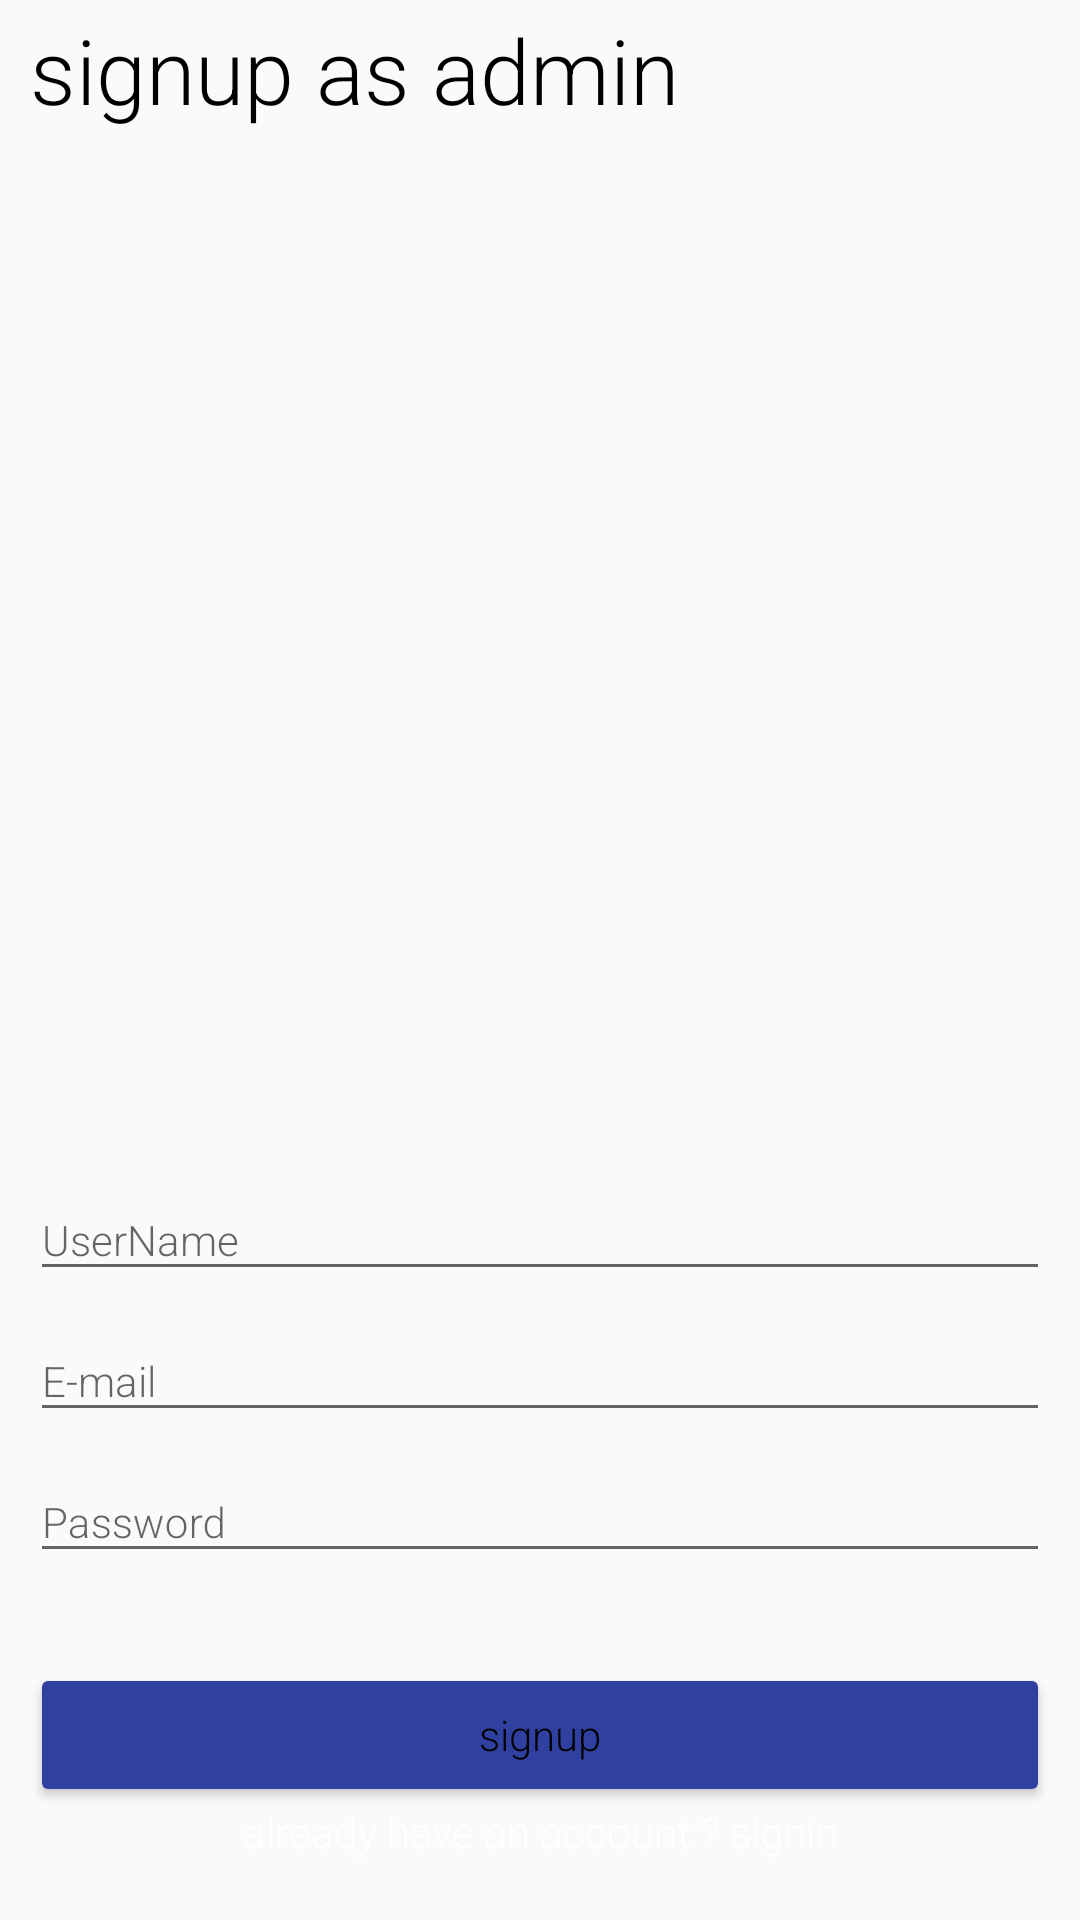

Produce the Android XML layout that renders to this screen, including the resource entries it uses.
<!-- AndroidManifest.xml: application theme AppTheme -->
<!-- res/layout/fragment_admin_register.xml -->
<?xml version="1.0" encoding="utf-8"?>
<RelativeLayout
    xmlns:android="http://schemas.android.com/apk/res/android" android:layout_width="match_parent"
    android:background="@drawable/backgroundtwo"
    android:id="@+id/root_reg_admin"
    android:layout_height="match_parent">

    <TextView
        android:layout_width="match_parent"
        android:text="signup as admin"
        android:textColor="#000"
        android:id="@+id/tv_signupas_admin"
        android:layout_marginTop="3dp"
        android:layout_marginStart="10dp"
        android:fontFamily="sans-serif-light"
        android:textSize="30sp"
        android:layout_height="wrap_content"/>


    <com.google.android.material.textfield.TextInputLayout
        android:layout_width="match_parent"
        android:layout_marginTop="340dp"
        android:id="@+id/til_reg_admin_username"
        android:layout_below="@id/tv_signupas_admin"
        android:layout_height="wrap_content">

        <com.google.android.material.textfield.TextInputEditText
            android:layout_width="match_parent"
            android:id="@+id/et_reg_admin_username"
            android:hint="UserName"
            android:fontFamily="sans-serif-light"
            android:layout_marginStart="10dp"
            android:layout_marginEnd="10dp"
            android:textSize="14sp"

            android:inputType="text"
            android:textColor="@color/colorAccent"
            android:textColorHint="#2F40A0"
            android:layout_height="match_parent"/>

    </com.google.android.material.textfield.TextInputLayout>

    <com.google.android.material.textfield.TextInputLayout
        android:layout_width="match_parent"
        android:id="@+id/til_reg_admin_email"
        android:layout_below="@id/til_reg_admin_username"
        android:layout_height="wrap_content">

        <com.google.android.material.textfield.TextInputEditText
            android:layout_width="match_parent"
            android:id="@+id/et_reg_admin_email"
            android:hint="E-mail"
            android:inputType="text"
            android:fontFamily="sans-serif-light"
            android:layout_marginStart="10dp"
            android:layout_marginEnd="10dp"
            android:textSize="14sp"
            android:textColor="@color/colorAccent"
            android:textColorHint="#2F40A0"
            android:layout_height="match_parent"/>

    </com.google.android.material.textfield.TextInputLayout>


    <com.google.android.material.textfield.TextInputLayout
        android:layout_width="match_parent"
        android:id="@+id/til_reg_admin_password"
        android:layout_below="@id/til_reg_admin_email"
        android:layout_height="wrap_content">

        <com.google.android.material.textfield.TextInputEditText
            android:layout_width="match_parent"
            android:id="@+id/et_reg_admin_password"
            android:hint="Password"
            android:fontFamily="sans-serif-light"
            android:inputType="textPassword"
            android:layout_marginStart="10dp"
            android:layout_marginEnd="10dp"
            android:textSize="14sp"
            android:textColor="@color/colorAccent"
            android:textColorHint="#2F40A0"
            android:layout_height="match_parent"/>

    </com.google.android.material.textfield.TextInputLayout>


    <Button
        android:layout_width="match_parent"
        android:text="signup"
        android:id="@+id/btn_admin_signup"
        android:layout_marginTop="30dp"
        android:layout_marginStart="10dp"
        android:textColor="#000"
        android:theme="@style/AppTheme2"
        android:layout_marginEnd="10dp"
        android:fontFamily="sans-serif-light"
        android:layout_below="@+id/til_reg_admin_password"
        android:textAllCaps="false"
        android:backgroundTint="#2F40A0"
        android:layout_height="wrap_content"/>


    <TextView
        android:layout_width="match_parent"
        android:layout_alignParentBottom="true"
        android:textAlignment="center"
        android:fontFamily="sans-serif-light"
        android:layout_marginBottom="20dp"
        android:id="@+id/tv_admin_alreadyaccount"
        android:text="already have an account ? signin"
        android:textColor="@color/colorAccent"
        android:layout_height="wrap_content"/>

    <ProgressBar
        android:id="@+id/pb_reg_admin"
        android:layout_below="@+id/btn_admin_signup"
        style="?android:attr/progressBarStyleHorizontal"
        android:layout_width="200dp"
        android:indeterminate="true"
        android:visibility="gone"
        android:indeterminateTint="@color/colorAccent"
        android:layout_marginTop="10dp"
        android:layout_centerInParent="true"
        android:layout_height="wrap_content" />
</RelativeLayout>
<!-- resources referenced by this layout -->
<resources>
  <color name="colorAccent">#ffffff</color>
  <style name="AppTheme2" parent="Theme.MaterialComponents.NoActionBar">
          
          <item name="colorPrimary">@color/colorPrimary</item>
          <item name="colorPrimaryDark">#fff</item>
          <item name="colorAccent">@color/colorAccent</item>
      </style>
  <style name="AppTheme" parent="Theme.AppCompat.Light.NoActionBar">
          
          <item name="colorPrimary">@color/colorPrimary</item>
          <item name="colorPrimaryDark">@color/colorPrimaryDark</item>
          <item name="colorAccent">@color/colorAccent</item>
      </style>
  <color name="colorPrimary">#00E5FF</color>
  <color name="colorPrimaryDark">#00B0FF</color>
</resources>
